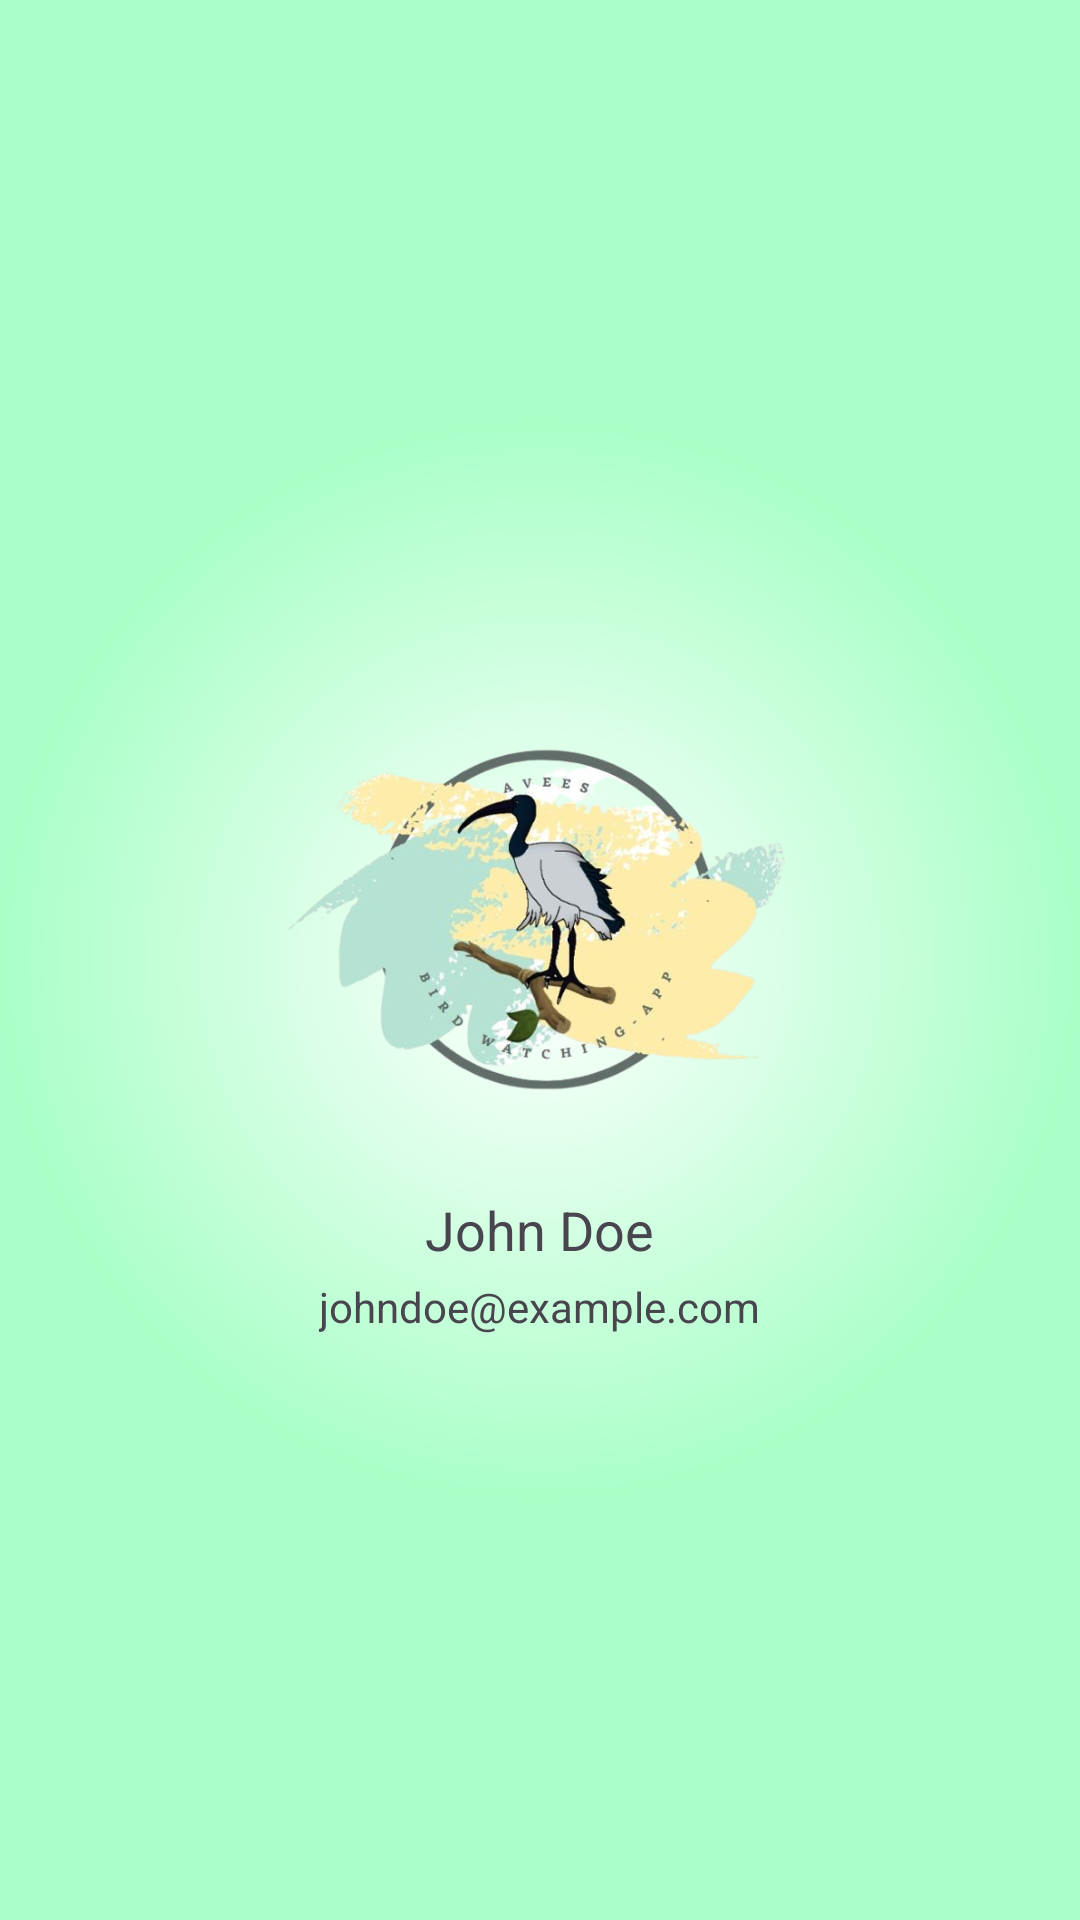

Android layout source for this screen:
<!-- AndroidManifest.xml: application theme Theme.Aves -->
<!-- res/layout/nav_header.xml -->
<?xml version="1.0" encoding="utf-8"?>
<LinearLayout xmlns:android="http://schemas.android.com/apk/res/android"
    android:layout_width="match_parent"
    android:layout_height="300dp"
    android:background="@drawable/nav_header_background"
    android:gravity="center"
    android:orientation="vertical"
    android:padding="25dp">

    
    <ImageView
        android:id="@+id/nav_header_image"
        android:layout_width="170dp"
        android:layout_height="170dp"
        android:layout_marginTop="25dp"
        android:contentDescription="User Profile Image"
        android:src="@drawable/icon" />

    
    <TextView
        android:id="@+id/nav_header_name"
        android:layout_width="wrap_content"
        android:layout_height="wrap_content"
        android:layout_marginTop="8dp"
        android:text="John Doe"
        android:textSize="18sp" />

    
    <TextView
        android:id="@+id/nav_header_info"
        android:layout_width="wrap_content"
        android:layout_height="wrap_content"
        android:layout_marginTop="4dp"
        android:text="johndoe@example.com"
        android:textSize="14sp" />
</LinearLayout>
<!-- resources referenced by this layout -->
<resources>
  <!-- drawable icon: png bitmap (drawable, 224401 bytes) -->
  <!-- drawable nav_header_background (drawable) -->
  <?xml version="1.0" encoding="utf-8"?>
  <shape xmlns:android="http://schemas.android.com/apk/res/android"
      android:shape="rectangle">
      <gradient
          android:type="radial"
          android:centerX="50%"
          android:centerY="50%"
          android:startColor="#FFFFFF"
          android:endColor="#A9FFC7"
          android:gradientRadius="50%" />
  </shape>
  <style name="Theme.Aves" parent="Base.Theme.Aves" />
  <style name="Base.Theme.Aves" parent="Theme.Material3.DayNight">
          
          
      </style>
</resources>
